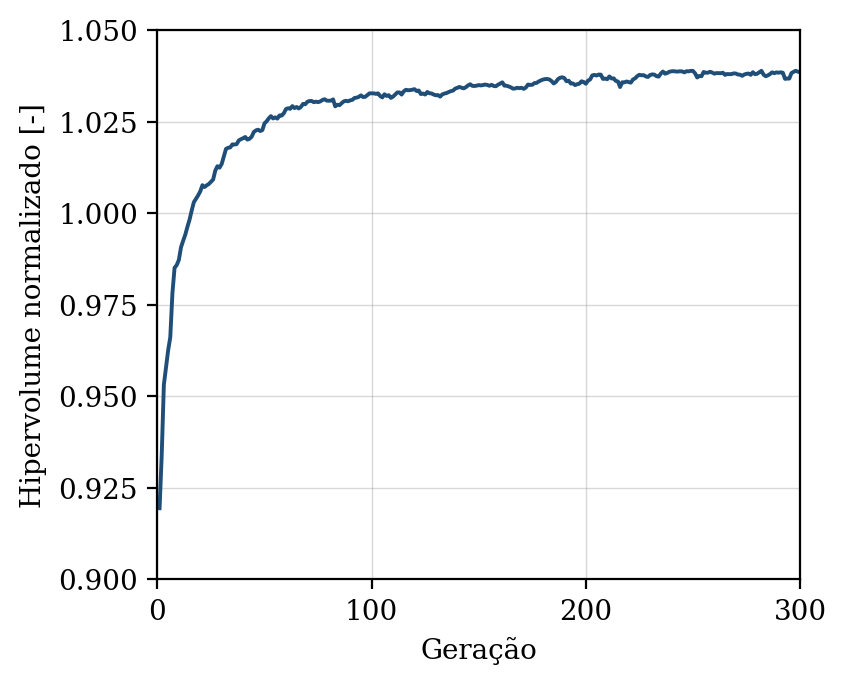

Source data for this figure (header and first rows):
geracao, hipervolume, n_solucoes, n_avaliacoes
1, 0.9194, 9, 50
2, 0.9339, 17, 100
3, 0.9531, 24, 150
4, 0.9579, 38, 200
5, 0.9625, 37, 250
6, 0.9661, 42, 300
7, 0.9782, 50, 350
8, 0.9851, 50, 400
9, 0.9858, 50, 450
10, 0.9872, 50, 500
11, 0.9907, 50, 550
12, 0.9924, 50, 600
13, 0.9941, 50, 650
14, 0.9963, 50, 700
15, 0.9982, 50, 750
16, 1.001, 50, 800
17, 1.003, 50, 850
18, 1.004, 50, 900
19, 1.005, 50, 950
20, 1.006, 50, 1000
21, 1.008, 50, 1050
22, 1.007, 50, 1100
23, 1.008, 50, 1150
24, 1.008, 50, 1200
25, 1.009, 50, 1250
26, 1.009, 50, 1300
27, 1.012, 50, 1350
28, 1.013, 50, 1400
29, 1.012, 50, 1450
30, 1.013, 50, 1500
31, 1.015, 50, 1550
32, 1.018, 50, 1600
33, 1.018, 50, 1650
34, 1.018, 50, 1700
35, 1.019, 50, 1750
36, 1.019, 50, 1800
37, 1.019, 50, 1850
38, 1.02, 50, 1900
39, 1.02, 50, 1950
40, 1.02, 50, 2000
41, 1.021, 50, 2050
42, 1.02, 50, 2100
43, 1.02, 50, 2150
44, 1.021, 50, 2200
45, 1.022, 50, 2250
46, 1.023, 50, 2300
47, 1.023, 50, 2350
48, 1.022, 50, 2400
49, 1.023, 50, 2450
50, 1.025, 50, 2500
51, 1.025, 50, 2550
52, 1.026, 50, 2600
53, 1.026, 50, 2650
54, 1.026, 50, 2700
55, 1.026, 50, 2750
56, 1.026, 50, 2800
57, 1.027, 50, 2850
58, 1.027, 50, 2900
59, 1.027, 50, 2950
60, 1.028, 50, 3000
... 240 more rows
